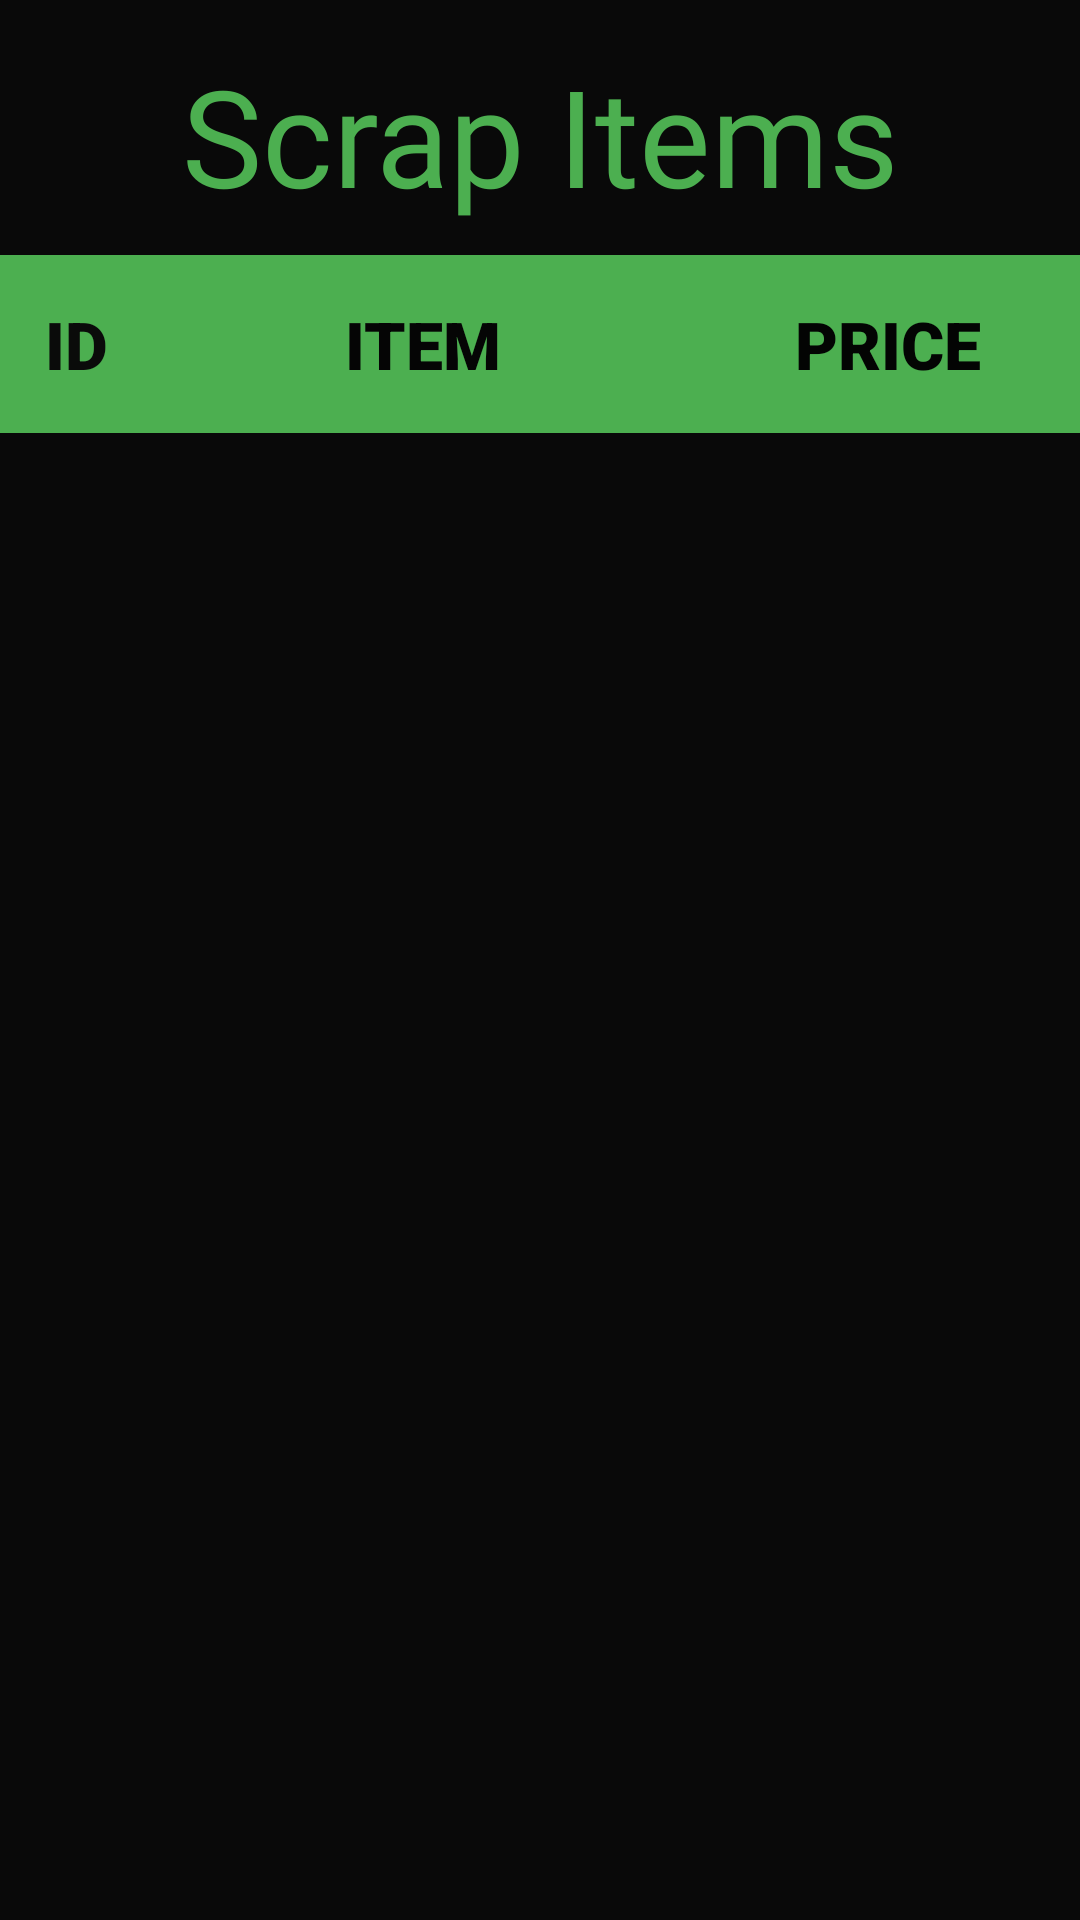

Here is an Android app screen rendered from its layout file. Give the layout XML and the strings, colors and styles it references.
<!-- AndroidManifest.xml: application theme Theme.MyScrapCollector -->
<!-- res/layout/activity_view_scrap.xml -->
<?xml version="1.0" encoding="utf-8"?>
<LinearLayout xmlns:android="http://schemas.android.com/apk/res/android"
    xmlns:app="http://schemas.android.com/apk/res-auto"
    xmlns:tools="http://schemas.android.com/tools"
    android:layout_width="match_parent"
    android:layout_height="match_parent"
    tools:context=".ViewScrap"
    android:orientation="vertical"
    android:background="@color/black"
   >






    <TextView
        android:layout_width="match_parent"
        android:layout_height="wrap_content"
        android:text="Scrap Items"
        android:textSize="45dp"
        android:textAlignment="center"
        android:textColor="#4CAF50"
        android:fontFamily="@font/heading"
        android:layout_marginTop="15dp"

        />
<LinearLayout
    android:layout_width="match_parent"
    android:layout_height="wrap_content"
    android:orientation="horizontal"
    android:layout_marginTop="10dp"
    android:background="#4CAF50"
    android:padding="15dp"
    >
    <TextView

        android:layout_width="100dp"
        android:layout_height="wrap_content"
        android:text="ID"
        android:textSize="22dp"
        android:textColor="#0A0B0A"
        android:fontFamily="sans-serif-black"

        />


    <TextView
        android:id="@+id/item"
        android:layout_width="120dp"
        android:layout_height="wrap_content"
        android:text="ITEM"
        android:textColor="#050505"
        android:textSize="22dp"
        android:fontFamily="sans-serif-black"
        android:layout_marginRight="30dp"
        />

    <TextView
        android:id="@+id/price"
        android:layout_width="120dp"
        android:layout_height="wrap_content"
        android:text="PRICE"
        android:textColor="#030403"
        android:textSize="22dp"
        android:fontFamily="sans-serif-black"
        />


</LinearLayout>
    <ListView
        android:id="@+id/lst"
        android:layout_width="match_parent"
        android:layout_height="wrap_content"

        />


</LinearLayout>
<!-- resources referenced by this layout -->
<resources>
  <color name="black">#090909</color>
  <!-- drawable ic_baseline_bkgreen (drawable) -->
  <vector android:height="40dp" android:tint="#5A8F0D"
      android:viewportHeight="24" android:viewportWidth="24"
      android:width="40dp" xmlns:android="http://schemas.android.com/apk/res/android">
      <path android:fillColor="@android:color/white" android:pathData="M15.41,7.41L14,6l-6,6 6,6 1.41,-1.41L10.83,12z"/>
  </vector>
  <style name="Theme.MyScrapCollector" parent="Theme.AppCompat.NoActionBar">
          
          <item name="colorPrimary">#FFFFFF</item>
          <item name="colorPrimaryVariant">#FFFFFF</item>
          <item name="colorOnPrimary">@color/white</item>
          
          <item name="colorSecondary">#FFFFFF</item>
          <item name="colorSecondaryVariant">#FFFEFE</item>
          <item name="colorOnSecondary">#FDFCFC</item>
          
          <item name="android:statusBarColor" tools:targetApi="l">?attr/colorPrimaryVariant</item>
          
      </style>
  <color name="white">#FFFFFFFF</color>
</resources>
